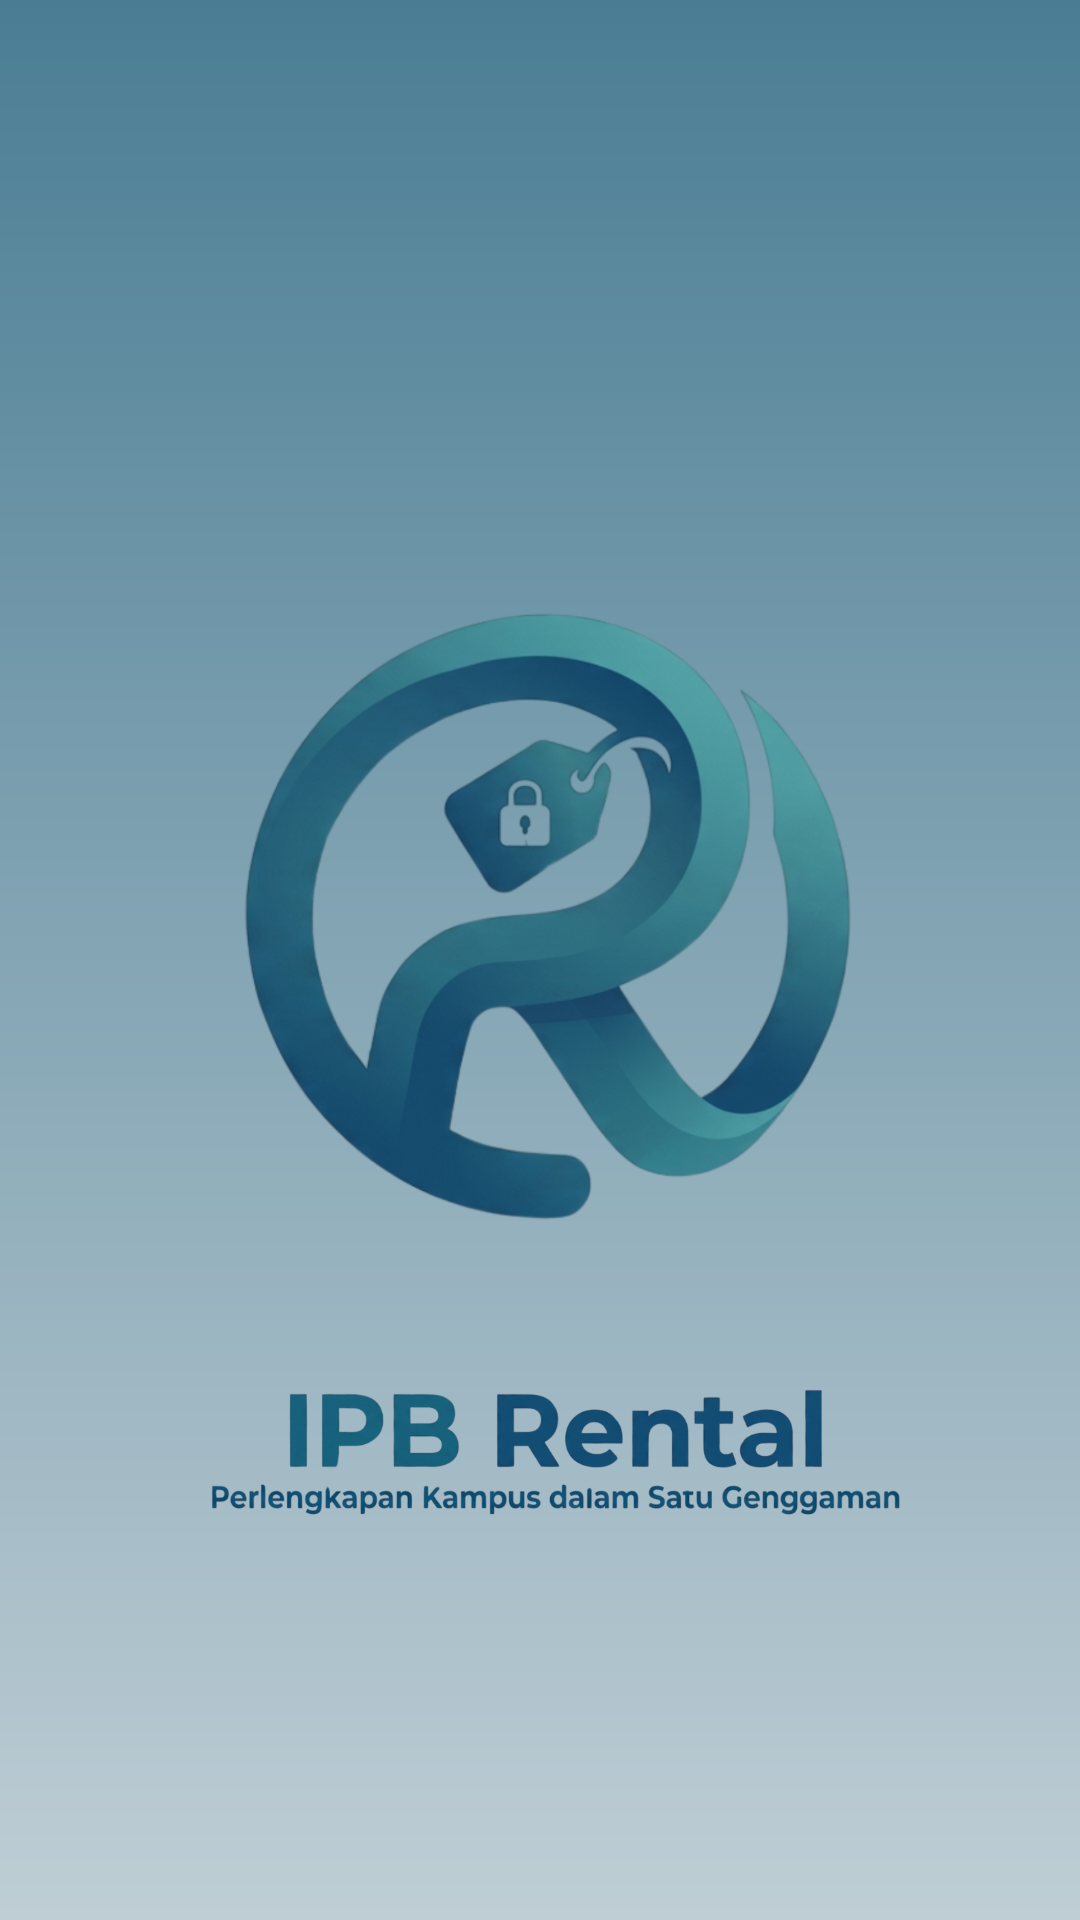

The Android layout XML behind this screen, and the referenced resources:
<!-- AndroidManifest.xml: activity theme Theme.IPBRental.Splash -->
<!-- res/layout/activity_splash.xml -->
<?xml version="1.0" encoding="utf-8"?>
<androidx.constraintlayout.widget.ConstraintLayout xmlns:android="http://schemas.android.com/apk/res/android"
    xmlns:app="http://schemas.android.com/apk/res-auto"
    xmlns:tools="http://schemas.android.com/tools"
    android:layout_width="match_parent"
    android:layout_height="match_parent"
    android:background="@drawable/bg_gradient_splash">

    <ImageView
        android:id="@+id/iv_logo"
        android:layout_width="260dp"
        android:layout_height="260dp"
        android:contentDescription="Logo IPB Rental Icon"
        android:scaleType="fitCenter"
        android:src="@drawable/logo_ipb_rental"
        app:layout_constraintBottom_toBottomOf="parent"
        app:layout_constraintEnd_toEndOf="parent"
        app:layout_constraintHorizontal_bias="0.615"
        app:layout_constraintStart_toStartOf="parent"
        app:layout_constraintTop_toTopOf="parent"
        app:layout_constraintVertical_bias="0.45" />

    <ImageView
        android:id="@+id/iv_text_logo"
        android:layout_width="372dp"
        android:layout_height="246dp"
        android:layout_marginTop="-80dp"
        android:contentDescription="IPB Rental Text Logo"
        android:scaleType="fitCenter"
        android:src="@drawable/text_logo_ipb_rental"
        app:layout_constraintEnd_toEndOf="parent"
        app:layout_constraintHorizontal_bias="0.492"
        app:layout_constraintStart_toStartOf="parent"
        app:layout_constraintTop_toBottomOf="@+id/iv_logo" />

</androidx.constraintlayout.widget.ConstraintLayout>
<!-- resources referenced by this layout -->
<resources>
  <!-- drawable bg_gradient_splash (drawable) -->
  <?xml version="1.0" encoding="utf-8"?>
  <shape xmlns:android="http://schemas.android.com/apk/res/android"
      android:shape="rectangle">
      <gradient
          android:angle="270"
          android:startColor="#4A7D94"
          android:endColor="#BFCED5"
          android:type="linear" />
  </shape>
  <!-- drawable logo_ipb_rental: png bitmap (drawable, 726555 bytes) -->
  <!-- drawable text_logo_ipb_rental: png bitmap (drawable, 171683 bytes) -->
  <style name="Theme.IPBRental.Splash" parent="Theme.IPBRental">
          <item name="android:windowFullscreen">true</item>
          <item name="android:windowBackground">@color/splash_bottom</item>
      </style>
  <style name="Theme.IPBRental" parent="Theme.MaterialComponents.Light.NoActionBar">
          <item name="colorPrimary">@color/primary</item>
          <item name="colorPrimaryVariant">@color/primary_light</item>
          <item name="colorOnPrimary">@color/white</item>
          <item name="android:windowBackground">@color/white</item>
      </style>
  <color name="splash_bottom">#BFCED5</color>
  <color name="primary">#1C2B4A</color>
  <color name="primary_light">#4A7D94</color>
  <color name="white">#FFFFFF</color>
</resources>
